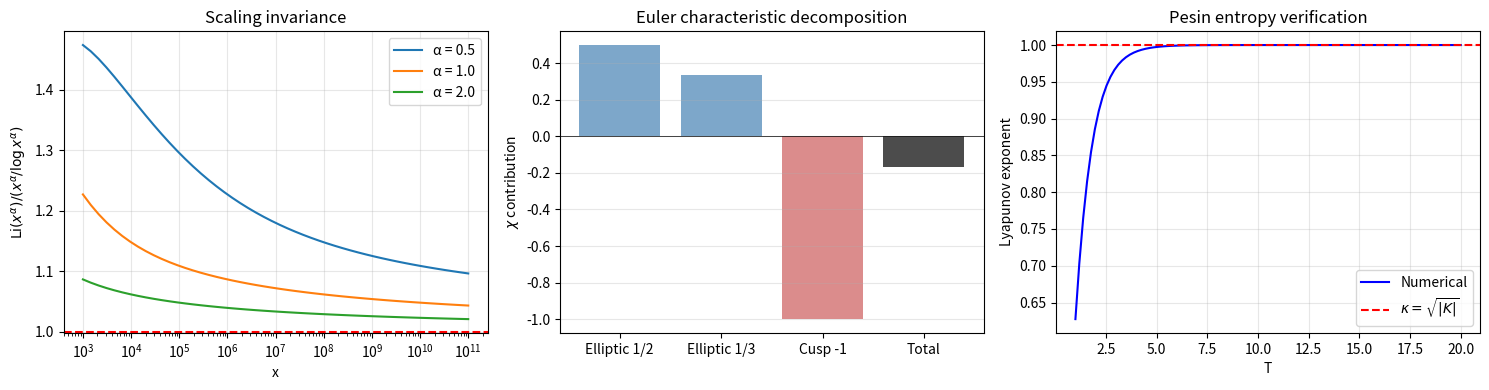

The matplotlib source for this figure:
"""
three_layer_verification.py

Numerical verification of three predictions in the three-layer
geometry–arithmetic emergence framework (v8):

    1. Scaling invariance of the logarithmic integral Li(x).
    2. Euler characteristic decomposition of the modular surface:
           chi = 1/2 + 1/3 - 1 = -1/6.
    3. Pesin entropy h = sqrt(|K|), validated via the Jacobi equation
           J'' + K J = 0,
       whose solution J(t) = cosh(kappa t) has log-slope kappa.

Dependencies: mpmath, numpy, matplotlib.
"""

import numpy as np
import matplotlib.pyplot as plt
from mpmath import mp, mpf, log, li

# High-precision arithmetic for Li(x) evaluation.
mp.dps = 50


# ---------------------------------------------------------------------
# Prediction 1: Scaling invariance of Li(x)
# ---------------------------------------------------------------------
def test_scaling_invariance():
    """
    Verify that

        Li(x^alpha) / (x^alpha / log(x^alpha))  ->  1

    as x -> infinity, for several exponents alpha. This confirms the
    asymptotic stability of Li under logarithmic scaling transformations,
    which mirrors the scaling symmetry of Euclidean geometry.
    """
    print("=" * 60)
    print("Prediction 1: Scaling invariance of Li(x)")
    print("=" * 60)

    x_values = [1e3, 1e5, 1e7, 1e9, 1e11]
    alphas = [0.5, 1.0, 2.0, 3.0]

    header = f"{'x':>10} | " + " | ".join(f"alpha={a}" for a in alphas)
    print(header)
    print("-" * len(header))

    for x in x_values:
        ratios = []
        for alpha in alphas:
            xa = mpf(x) ** mpf(alpha)
            li_xa = li(xa)
            approx = xa / log(xa)
            # Cast to float before formatting to avoid mpf formatting issues.
            ratio = float(li_xa / approx)
            ratios.append(ratio)
        print(f"{x:>10.0e} | " + " | ".join(f"{r:.6f}" for r in ratios))


# ---------------------------------------------------------------------
# Prediction 2: Euler characteristic decomposition
# ---------------------------------------------------------------------
def test_chi_decomposition():
    """
    Verify the exact decomposition of the modular surface's Euler
    characteristic into elliptic and cuspidal contributions:

        chi = 1/2 (order-2 elliptic) + 1/3 (order-3 elliptic)
              - 1 (cusp)
              = -1/6.

    Hyperbolic elements (infinitely many closed geodesics) contribute
    nothing to chi. The area is confirmed via Gauss-Bonnet:

        Area = 2*pi*|chi| / |K|.
    """
    print("\n" + "=" * 60)
    print("Prediction 2: Euler characteristic decomposition")
    print("=" * 60)

    chi = 0.5 + 1 / 3 - 1
    area = np.pi / 3

    print(f"chi = 1/2 + 1/3 - 1 = {chi:.6f}")
    print(f"Expected: -1/6 = {-1/6:.6f}")
    print(f"Area = pi/3 = {area:.6f}")

    # Gauss-Bonnet consistency check for K = -1.
    K = -1
    area_check = 2 * np.pi * abs(chi) / abs(K)
    print(f"Gauss-Bonnet: 2*pi*|chi|/|K| = {area_check:.6f}")


# ---------------------------------------------------------------------
# Prediction 3: Pesin entropy
# ---------------------------------------------------------------------
def test_pesin_entropy():
    """
    Verify the Pesin entropy formula h = sqrt(|K|) by integrating the
    Jacobi equation along a geodesic:

        J'' + K J = 0.

    For K = -kappa^2, the analytic solution J(t) = cosh(kappa t) has
    log-slope kappa = sqrt(|K|), which equals the positive Lyapunov
    exponent and hence the KS entropy of the geodesic flow.
    """
    print("\n" + "=" * 60)
    print("Prediction 3: Pesin entropy h = sqrt(|K|)")
    print("=" * 60)

    K = -1
    kappa = np.sqrt(abs(K))

    T = 10.0
    dt = 0.001
    t = np.arange(0, T, dt)

    # Analytic solution of J'' + K J = 0 for K = -1.
    J = np.cosh(kappa * t)

    # Numerical log-slope over the second half of the interval,
    # where the asymptotic behavior dominates.
    log_J = np.log(J)
    slope = (log_J[-1] - log_J[len(log_J) // 2]) / (t[-1] - t[len(t) // 2])
    print(f"Kappa (theory)     = {kappa:.6f}")
    print(f"Logarithmic slope  = {slope:.6f}")
    print(f"Error              = {abs(slope - kappa):.2e}")


# ---------------------------------------------------------------------
# Visualization
# ---------------------------------------------------------------------
def plot_results():
    """
    Produce three diagnostic figures:
        (left)   scaling invariance of Li(x) for several alpha;
        (middle) bar chart of the chi decomposition;
        (right)  numerical Lyapunov exponent vs. theoretical sqrt(|K|).

    Saved as 'three_layer_verification.png'.
    """
    fig, axes = plt.subplots(1, 3, figsize=(15, 4))

    # --- Figure 1: Scaling invariance of Li(x) ---
    x_values = np.logspace(3, 11, 50)
    for alpha in [0.5, 1.0, 2.0]:
        ratios = []
        for x in x_values:
            xa = mpf(x) ** mpf(alpha)
            ratio = float(li(xa) / (xa / log(xa)))
            ratios.append(ratio)
        axes[0].semilogx(x_values, ratios, label=f'α = {alpha}')
    axes[0].axhline(1.0, color='r', ls='--')
    axes[0].set_xlabel('x')
    axes[0].set_ylabel(r'$\mathrm{Li}(x^\alpha)/(x^\alpha/\log x^\alpha)$')
    axes[0].set_title('Scaling invariance')
    axes[0].legend()
    axes[0].grid(alpha=0.3)

    # --- Figure 2: Euler characteristic decomposition ---
    categories = ['Elliptic 1/2', 'Elliptic 1/3', 'Cusp -1', 'Total']
    values = [0.5, 1 / 3, -1, -1 / 6]
    colors = ['steelblue', 'steelblue', 'indianred', 'black']
    axes[1].bar(categories, values, color=colors, alpha=0.7)
    axes[1].axhline(0, color='black', lw=0.5)
    axes[1].set_ylabel(r'$\chi$ contribution')
    axes[1].set_title('Euler characteristic decomposition')
    axes[1].grid(alpha=0.3, axis='y')

    # --- Figure 3: Pesin entropy verification ---
    T_range = np.linspace(1, 20, 100)
    kappa = 1.0
    slopes = []
    for T in T_range:
        t = np.linspace(0, T, 1000)
        J = np.cosh(kappa * t)
        log_J = np.log(J)
        slope = (log_J[-1] - log_J[len(log_J) // 2]) / (t[-1] - t[len(t) // 2])
        slopes.append(slope)
    axes[2].plot(T_range, slopes, 'b-', label='Numerical')
    axes[2].axhline(kappa, color='r', ls='--', label=r'$\kappa = \sqrt{|K|}$')
    axes[2].set_xlabel('T')
    axes[2].set_ylabel('Lyapunov exponent')
    axes[2].set_title('Pesin entropy verification')
    axes[2].legend()
    axes[2].grid(alpha=0.3)

    plt.tight_layout()
    plt.savefig('three_layer_verification.png', dpi=150)
    print("\nFigure saved: three_layer_verification.png")
    plt.show()


if __name__ == "__main__":
    test_scaling_invariance()
    test_chi_decomposition()
    test_pesin_entropy()
    plot_results()
